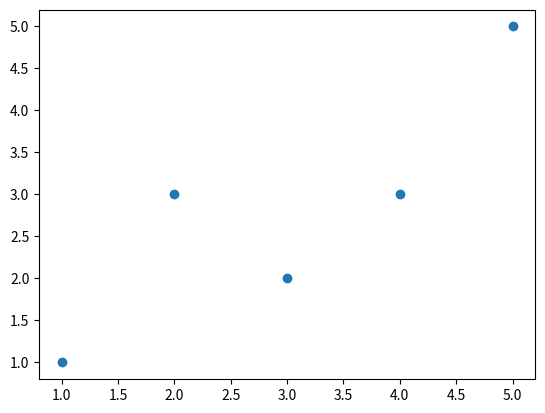

Write Python code to recreate this figure.
"""
    For now, this is still in progress
"""

import numpy as np
import matplotlib.pyplot as plt

X = [1, 2, 4, 3, 5]
y = [1, 3, 3, 2, 5]

lim = 0.9
lr = 0.1  # learning rate

class LinearRegression():
    def __init__(self):
        self.bias = 1
        self.coefs = []

    def calculate(self, x, y):
        curr_acc = 0
        self.coefs = np.ones(len(x))
        m = len(x)
        while curr_acc < lim:
            predictions = self.predict(x)
            for (xi, y_pred) in zip(x, predictions):
                new_coefs = np.ones(len(x))
                s = sum([(y_pred - y_exp)**2 for y_exp in y])
                s = s * lr / (2*m)
                self.bias -= s
                for i in range(len(xi)):
                    self.coefs[i] -= s * xi[i]

            curr_acc = 0

    def fit(self, X, y):
        pass

    def predict(self, X):
        y_pred = []
        for xi in X:
            x_curr = np.dot(self.coefs, xi) + self.bias
            y_pred.append(x_curr)
        return y_pred


plt.scatter(X, y)
plt.show()
